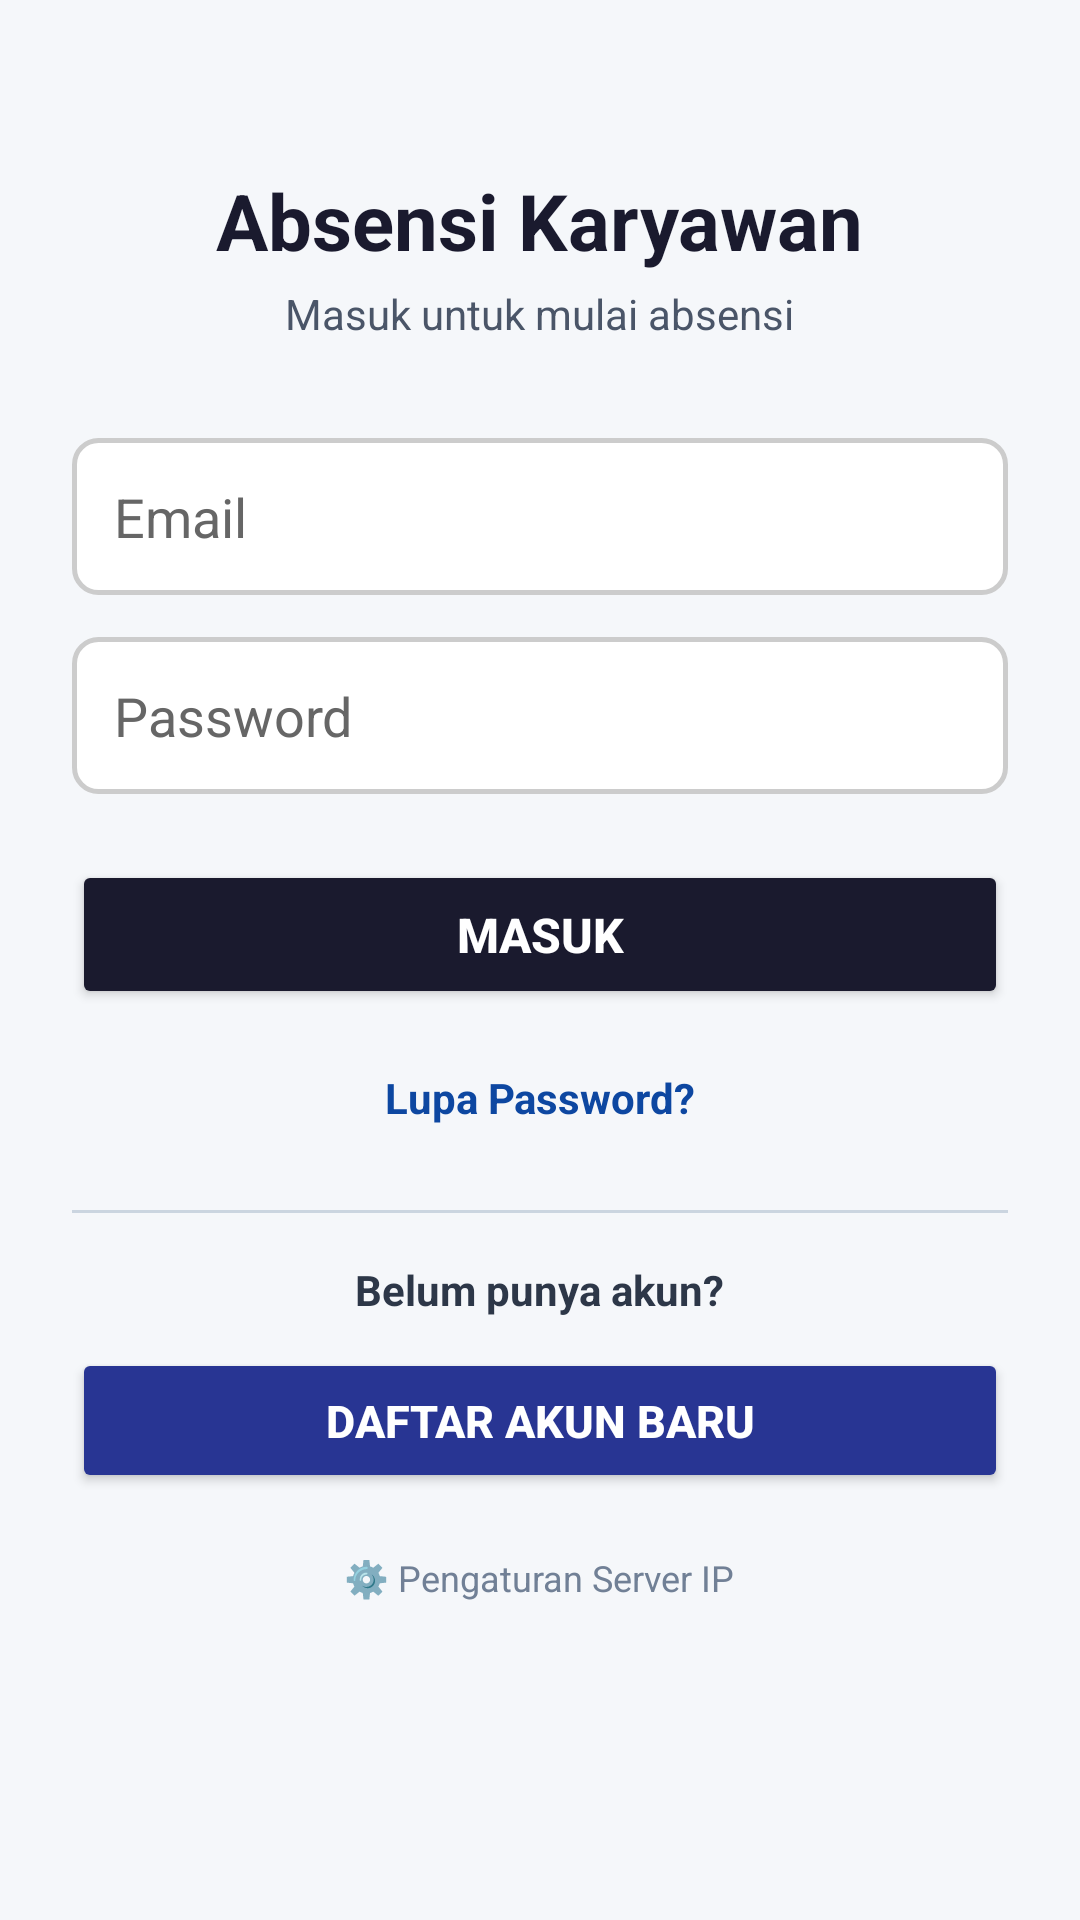

Layout XML and referenced resources for this Android screen:
<!-- AndroidManifest.xml: application theme Theme.AbsensiKaryawan -->
<!-- res/layout/activity_login.xml -->
<?xml version="1.0" encoding="utf-8"?>
<ScrollView xmlns:android="http://schemas.android.com/apk/res/android"
    android:layout_width="match_parent"
    android:layout_height="match_parent"
    android:background="#F5F7FA">

    <LinearLayout
        android:layout_width="match_parent"
        android:layout_height="wrap_content"
        android:orientation="vertical"
        android:gravity="center_horizontal"
        android:padding="24dp">

        <TextView
            android:layout_width="wrap_content"
            android:layout_height="wrap_content"
            android:text="Absensi Karyawan"
            android:textSize="26sp"
            android:textStyle="bold"
            android:textColor="#1A1A2E"
            android:layout_marginTop="32dp"
            android:layout_marginBottom="4dp" />

        <TextView
            android:layout_width="wrap_content"
            android:layout_height="wrap_content"
            android:text="Masuk untuk mulai absensi"
            android:textSize="14sp"
            android:textColor="#4A5568"
            android:layout_marginBottom="32dp" />

        <EditText
            android:id="@+id/inputEmail"
            android:layout_width="match_parent"
            android:layout_height="wrap_content"
            android:hint="Email"
            android:textColor="#1A1A2E"
            android:textColorHint="#666666"
            android:inputType="textEmailAddress"
            android:padding="14dp"
            android:background="@drawable/bg_input_field"
            android:layout_marginBottom="14dp" />

        <EditText
            android:id="@+id/inputPassword"
            android:layout_width="match_parent"
            android:layout_height="wrap_content"
            android:hint="Password"
            android:textColor="#1A1A2E"
            android:textColorHint="#666666"
            android:inputType="textPassword"
            android:padding="14dp"
            android:background="@drawable/bg_input_field"
            android:layout_marginBottom="22dp" />

        <Button
            android:id="@+id/btnLogin"
            android:layout_width="match_parent"
            android:layout_height="wrap_content"
            android:text="MASUK"
            android:textColor="#FFFFFF"
            android:textStyle="bold"
            android:textSize="16sp"
            android:padding="14dp"
            android:backgroundTint="#1A1A2E" />

        <TextView
            android:id="@+id/textError"
            android:layout_width="match_parent"
            android:layout_height="wrap_content"
            android:textColor="#D32F2F"
            android:textStyle="bold"
            android:layout_marginTop="12dp"
            android:gravity="center"
            android:visibility="gone" />

        <ProgressBar
            android:id="@+id/progressLogin"
            android:layout_width="wrap_content"
            android:layout_height="wrap_content"
            android:layout_marginTop="12dp"
            android:visibility="gone" />

        
        <TextView
            android:id="@+id/textLupaPassword"
            android:layout_width="wrap_content"
            android:layout_height="wrap_content"
            android:text="Lupa Password?"
            android:textColor="#0D47A1"
            android:textStyle="bold"
            android:textSize="14sp"
            android:paddingTop="20dp"
            android:paddingBottom="12dp" />

        
        <View
            android:layout_width="match_parent"
            android:layout_height="1dp"
            android:background="#CBD5E0"
            android:layout_marginVertical="16dp" />

        <TextView
            android:layout_width="wrap_content"
            android:layout_height="wrap_content"
            android:text="Belum punya akun?"
            android:textColor="#2D3748"
            android:textStyle="bold"
            android:textSize="14sp"
            android:layout_marginBottom="10dp" />

        <Button
            android:id="@+id/btnDaftar"
            android:layout_width="match_parent"
            android:layout_height="wrap_content"
            android:text="DAFTAR AKUN BARU"
            android:textColor="#FFFFFF"
            android:textStyle="bold"
            android:textSize="15sp"
            android:padding="14dp"
            android:backgroundTint="#283593" />

        <TextView
            android:id="@+id/btnSetIp"
            android:layout_width="wrap_content"
            android:layout_height="wrap_content"
            android:text="⚙️ Pengaturan Server IP"
            android:textColor="#718096"
            android:textSize="12sp"
            android:paddingTop="20dp"
            android:paddingBottom="16dp" />

    </LinearLayout>
</ScrollView>
<!-- resources referenced by this layout -->
<resources>
  <!-- drawable bg_input_field (drawable) -->
  <?xml version="1.0" encoding="utf-8"?>
  <shape xmlns:android="http://schemas.android.com/apk/res/android"
      android:shape="rectangle">
      <solid android:color="#FFFFFF" />
      <stroke
          android:width="1.5dp"
          android:color="#CCCCCC" />
      <corners android:radius="8dp" />
  </shape>
  <style name="Theme.AbsensiKaryawan" parent="Theme.MaterialComponents.DayNight.NoActionBar" />
</resources>
